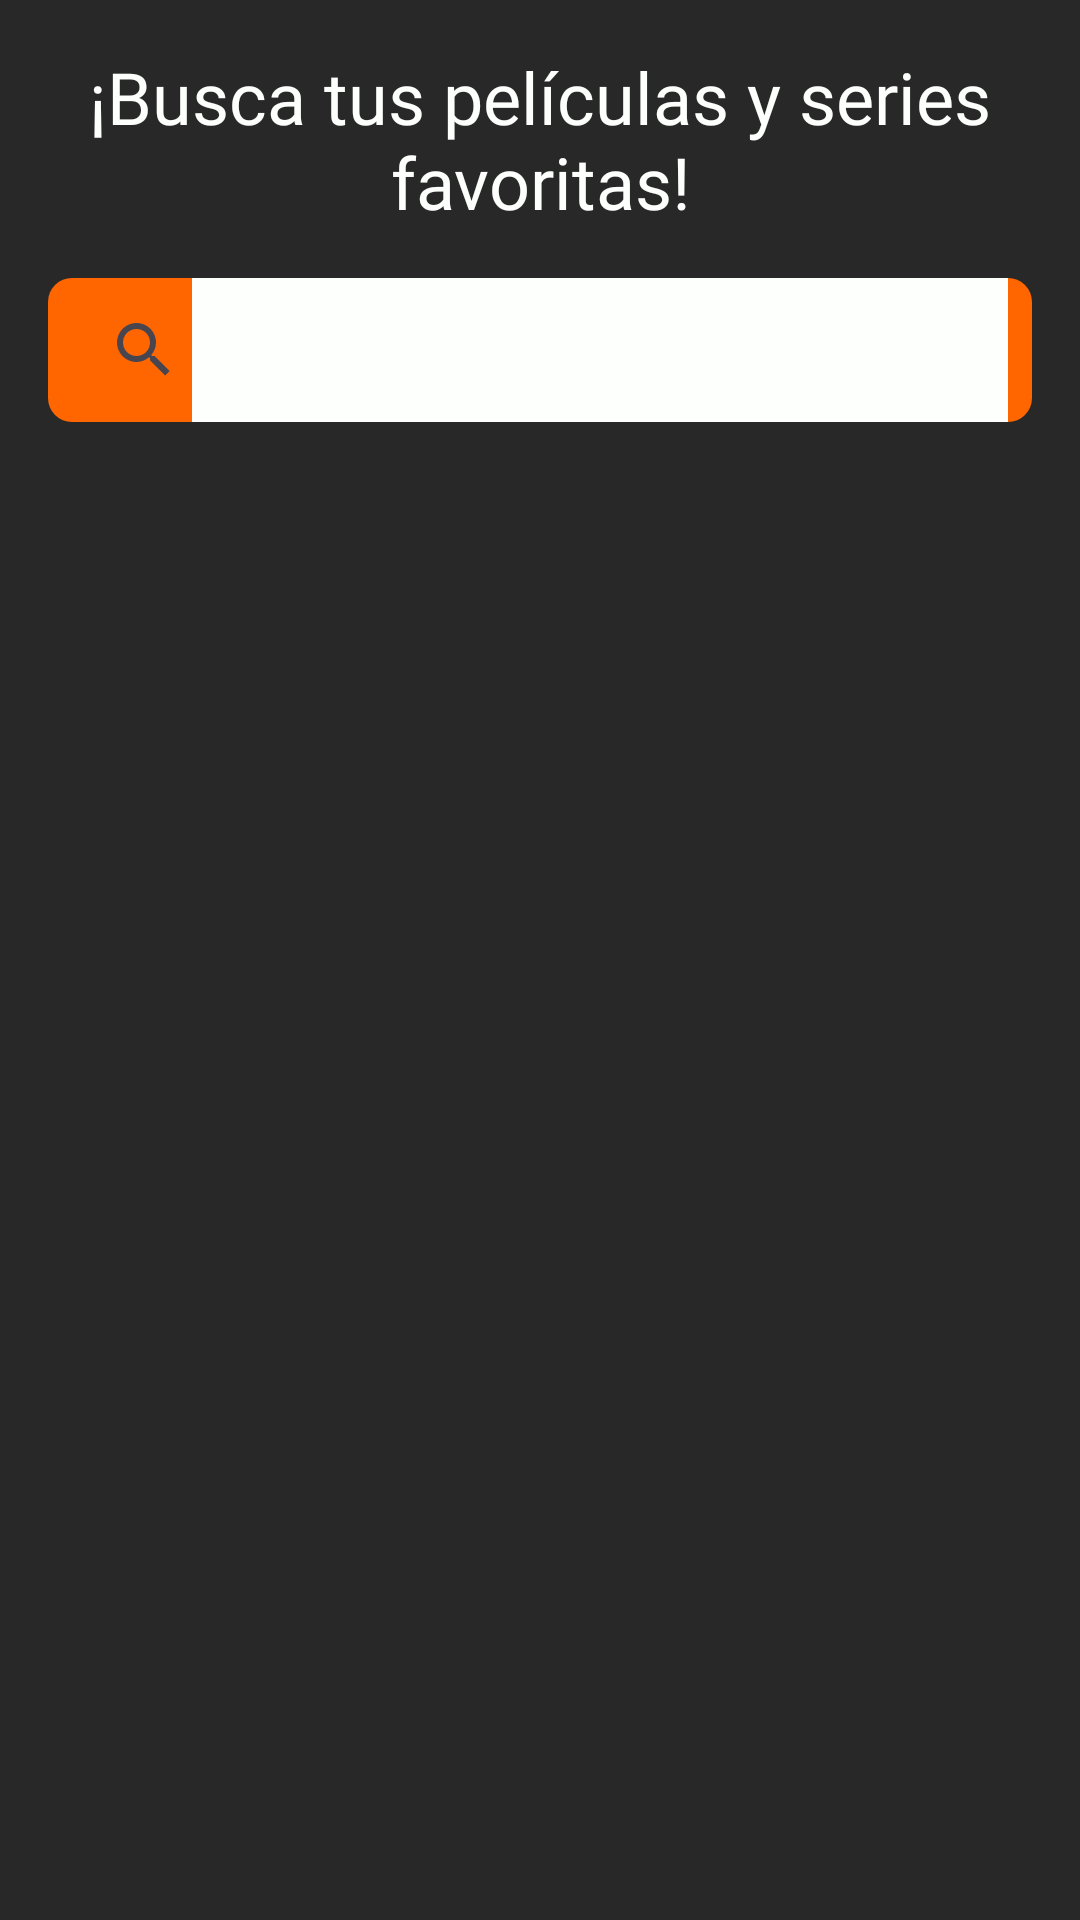

Here is an Android app screen rendered from its layout file. Give the layout XML and the strings, colors and styles it references.
<!-- AndroidManifest.xml: application theme Theme.Dondeloveo -->
<!-- res/layout/fragment_explore.xml -->
<?xml version="1.0" encoding="utf-8"?>
<androidx.constraintlayout.widget.ConstraintLayout xmlns:android="http://schemas.android.com/apk/res/android"
    xmlns:app="http://schemas.android.com/apk/res-auto"
    xmlns:tools="http://schemas.android.com/tools"
    android:layout_width="match_parent"
    android:layout_height="match_parent"
    tools:context=".presentation.ExploreFragment">

    <TextView
        android:id="@+id/exploreDisplayText"
        style="@style/DisplayMedium"
        android:layout_width="match_parent"
        android:layout_height="wrap_content"
        android:layout_marginHorizontal="@dimen/medium"
        android:layout_marginTop="@dimen/medium"
        android:text="@string/screen_explore_display_text"
        android:textAlignment="center"
        app:layout_constraintBottom_toTopOf="@id/searchView"
        app:layout_constraintEnd_toEndOf="parent"
        app:layout_constraintStart_toStartOf="parent"
        app:layout_constraintTop_toTopOf="parent"
        tools:ignore="TextContrastCheck" />

    <androidx.appcompat.widget.SearchView
        android:id="@+id/searchView"
        style="@style/SearchView"
        android:layout_width="match_parent"
        android:layout_height="wrap_content"
        android:layout_marginHorizontal="@dimen/medium"
        android:layout_marginTop="@dimen/medium"
        app:layout_constraintBottom_toTopOf="@id/mediaContentRecyclerview"
        app:layout_constraintEnd_toEndOf="parent"
        app:layout_constraintStart_toStartOf="parent"
        app:layout_constraintTop_toBottomOf="@+id/exploreDisplayText" />

    <androidx.recyclerview.widget.RecyclerView
        android:id="@+id/mediaContentRecyclerview"
        android:layout_width="match_parent"
        android:layout_height="@dimen/zero"
        android:layout_marginTop="@dimen/medium"
        app:layout_constraintBottom_toBottomOf="parent"
        app:layout_constraintEnd_toEndOf="parent"
        app:layout_constraintStart_toStartOf="parent"
        app:layout_constraintTop_toBottomOf="@+id/searchView"
        tools:listitem="@layout/media_content_item" />

</androidx.constraintlayout.widget.ConstraintLayout>
<!-- res/layout/media_content_item.xml (included above) -->
<?xml version="1.0" encoding="utf-8"?>
<com.google.android.material.card.MaterialCardView xmlns:android="http://schemas.android.com/apk/res/android"
    xmlns:app="http://schemas.android.com/apk/res-auto"
    xmlns:tools="http://schemas.android.com/tools"
    android:id="@+id/cardView"
    style="@style/CustomCardView"
    android:layout_width="match_parent"
    android:layout_height="wrap_content"
    android:layout_marginHorizontal="@dimen/medium"
    android:layout_marginTop="@dimen/small"
    android:layout_marginBottom="@dimen/small">

    <androidx.constraintlayout.widget.ConstraintLayout
        android:layout_width="match_parent"
        android:layout_height="match_parent">

        <com.google.android.material.card.MaterialCardView
            android:id="@+id/imageCardView"
            style="@style/CustomImageCardView"
            android:layout_width="wrap_content"
            android:layout_height="match_parent"
            app:layout_constraintBottom_toBottomOf="parent"
            app:layout_constraintStart_toStartOf="parent"
            app:layout_constraintTop_toTopOf="parent">

            <androidx.appcompat.widget.AppCompatImageView
                android:id="@+id/imageView"
                android:layout_width="@dimen/image_placeholder_width"
                android:layout_height="@dimen/image_placeholder_height"
                android:scaleType="fitXY"
                tools:ignore="ImageContrastCheck"
                tools:src="@drawable/image_placeholder" />

        </com.google.android.material.card.MaterialCardView>

        <TextView
            android:id="@+id/titleTextView"
            style="@style/BodyMedium"
            android:layout_width="match_parent"
            android:layout_height="wrap_content"
            android:layout_marginHorizontal="@dimen/medium"
            android:layout_marginTop="@dimen/large"
            android:textAlignment="textStart"
            app:layout_constrainedWidth="true"
            app:layout_constraintBottom_toTopOf="@+id/separator"
            app:layout_constraintEnd_toEndOf="parent"
            app:layout_constraintStart_toEndOf="@+id/imageCardView"
            app:layout_constraintTop_toTopOf="parent"
            tools:text="Harry Potter and the Deathly Hallows - Part 1" />

        <View
            android:id="@+id/separator"
            android:layout_width="@dimen/zero"
            android:layout_height="@dimen/tiny"
            android:layout_marginHorizontal="@dimen/medium"
            android:layout_marginTop="@dimen/extra_small"
            android:background="@color/colorPrimary"
            app:layout_constraintBottom_toTopOf="@+id/yearTextView"
            app:layout_constraintEnd_toEndOf="parent"
            app:layout_constraintStart_toEndOf="@+id/imageCardView"
            app:layout_constraintTop_toBottomOf="@+id/titleTextView" />

        <TextView
            android:id="@+id/yearTextView"
            style="@style/TitleSmall"
            android:layout_width="match_parent"
            android:layout_height="wrap_content"
            android:layout_marginHorizontal="@dimen/medium"
            android:layout_marginTop="@dimen/extra_small"
            android:textAlignment="textStart"
            app:layout_constrainedWidth="true"
            app:layout_constraintEnd_toEndOf="parent"
            app:layout_constraintStart_toEndOf="@+id/imageCardView"
            app:layout_constraintTop_toBottomOf="@+id/separator"
            tools:text="2010" />

        <Button
            android:id="@+id/moreInfoButton"
            style="@style/Button"
            android:layout_width="wrap_content"
            android:layout_height="wrap_content"
            android:text="@string/card_media_content_button_more_info_text"
            app:layout_constraintBottom_toBottomOf="parent"
            app:layout_constraintEnd_toEndOf="parent"
            app:layout_constraintStart_toEndOf="@+id/imageCardView"
            app:layout_constraintTop_toBottomOf="@+id/yearTextView"
            tools:ignore="TextContrastCheck" />

    </androidx.constraintlayout.widget.ConstraintLayout>

</com.google.android.material.card.MaterialCardView>
<!-- resources referenced by this layout -->
<resources>
  <color name="colorPrimary">#FFFF6600</color>
  <dimen name="extra_small">4dp</dimen>
  <dimen name="large">32dp</dimen>
  <dimen name="medium">16dp</dimen>
  <dimen name="small">8dp</dimen>
  <dimen name="tiny">1dp</dimen>
  <dimen name="zero">0dp</dimen>
  <!-- drawable image_placeholder: vector/xml drawable (drawable, 2186 chars, omitted) -->
  <string name="card_media_content_button_more_info_text">Más información</string>
  <string name="screen_explore_display_text">¡Busca tus películas y series favoritas!</string>
  <style name="BodyMedium">
          <item name="android:textSize">15sp</item>
          <item name="android:fontFamily">@font/lato_bold</item>
          <item name="android:textColor">@color/black</item>
      </style>
  <style name="Button">
          <item name="android:backgroundTint">@color/colorPrimary</item>
          <item name="android:fontFamily">@font/lato_bold</item>
      </style>
  <style name="CustomCardView">
          <item name="cardBackgroundColor">@color/white</item>
          <item name="cardCornerRadius">@dimen/medium</item>
          <item name="strokeWidth">@dimen/tiny</item>
          <item name="strokeColor">@color/colorPrimary</item>
      </style>
  <style name="CustomImageCardView">
          <item name="cardCornerRadius">@dimen/zero</item>
          <item name="strokeWidth">@dimen/zero</item>
          <item name="strokeColor">@color/colorPrimary</item>
      </style>
  <style name="DisplayMedium">
          <item name="android:textSize">24sp</item>
          <item name="android:fontFamily">@font/passionone_regular</item>
          <item name="android:textColor">@color/white</item>
      </style>
  <style name="SearchView">
          <item name="queryBackground">@color/white</item>
          <item name="iconifiedByDefault">false</item>
          <item name="android:background">@drawable/rounded_search_view_background</item>
      </style>
  <style name="TitleSmall">
          <item name="android:textSize">12sp</item>
          <item name="android:fontFamily">@font/lato_bold</item>
          <item name="android:textColor">@color/black</item>
      </style>
  <style name="Theme.Dondeloveo" parent="Base.Theme.Dondeloveo" />
  <color name="black">#FF000000</color>
  <color name="white">#FFFDFFFC</color>
  <!-- drawable rounded_search_view_background (drawable) -->
  <?xml version="1.0" encoding="utf-8"?>
  <shape xmlns:android="http://schemas.android.com/apk/res/android">
      <solid android:color="@color/colorPrimary" />
      <corners android:radius="@dimen/small" />
  </shape>
  <style name="Base.Theme.Dondeloveo" parent="Theme.Material3.DayNight.NoActionBar">
          <item name="android:colorBackground">@color/colorBackground</item>
          <item name="android:colorPrimary">@color/colorPrimary</item>
          <item name="android:colorSecondary">@color/colorSecondary</item>
          <item name="android:statusBarColor">@color/colorPrimary</item>
          <item name="android:navigationBarColor">@color/colorPrimary</item>
      </style>
  <color name="colorBackground">#FF282828</color>
  <color name="colorSecondary">#FFFF9C5A</color>
</resources>
